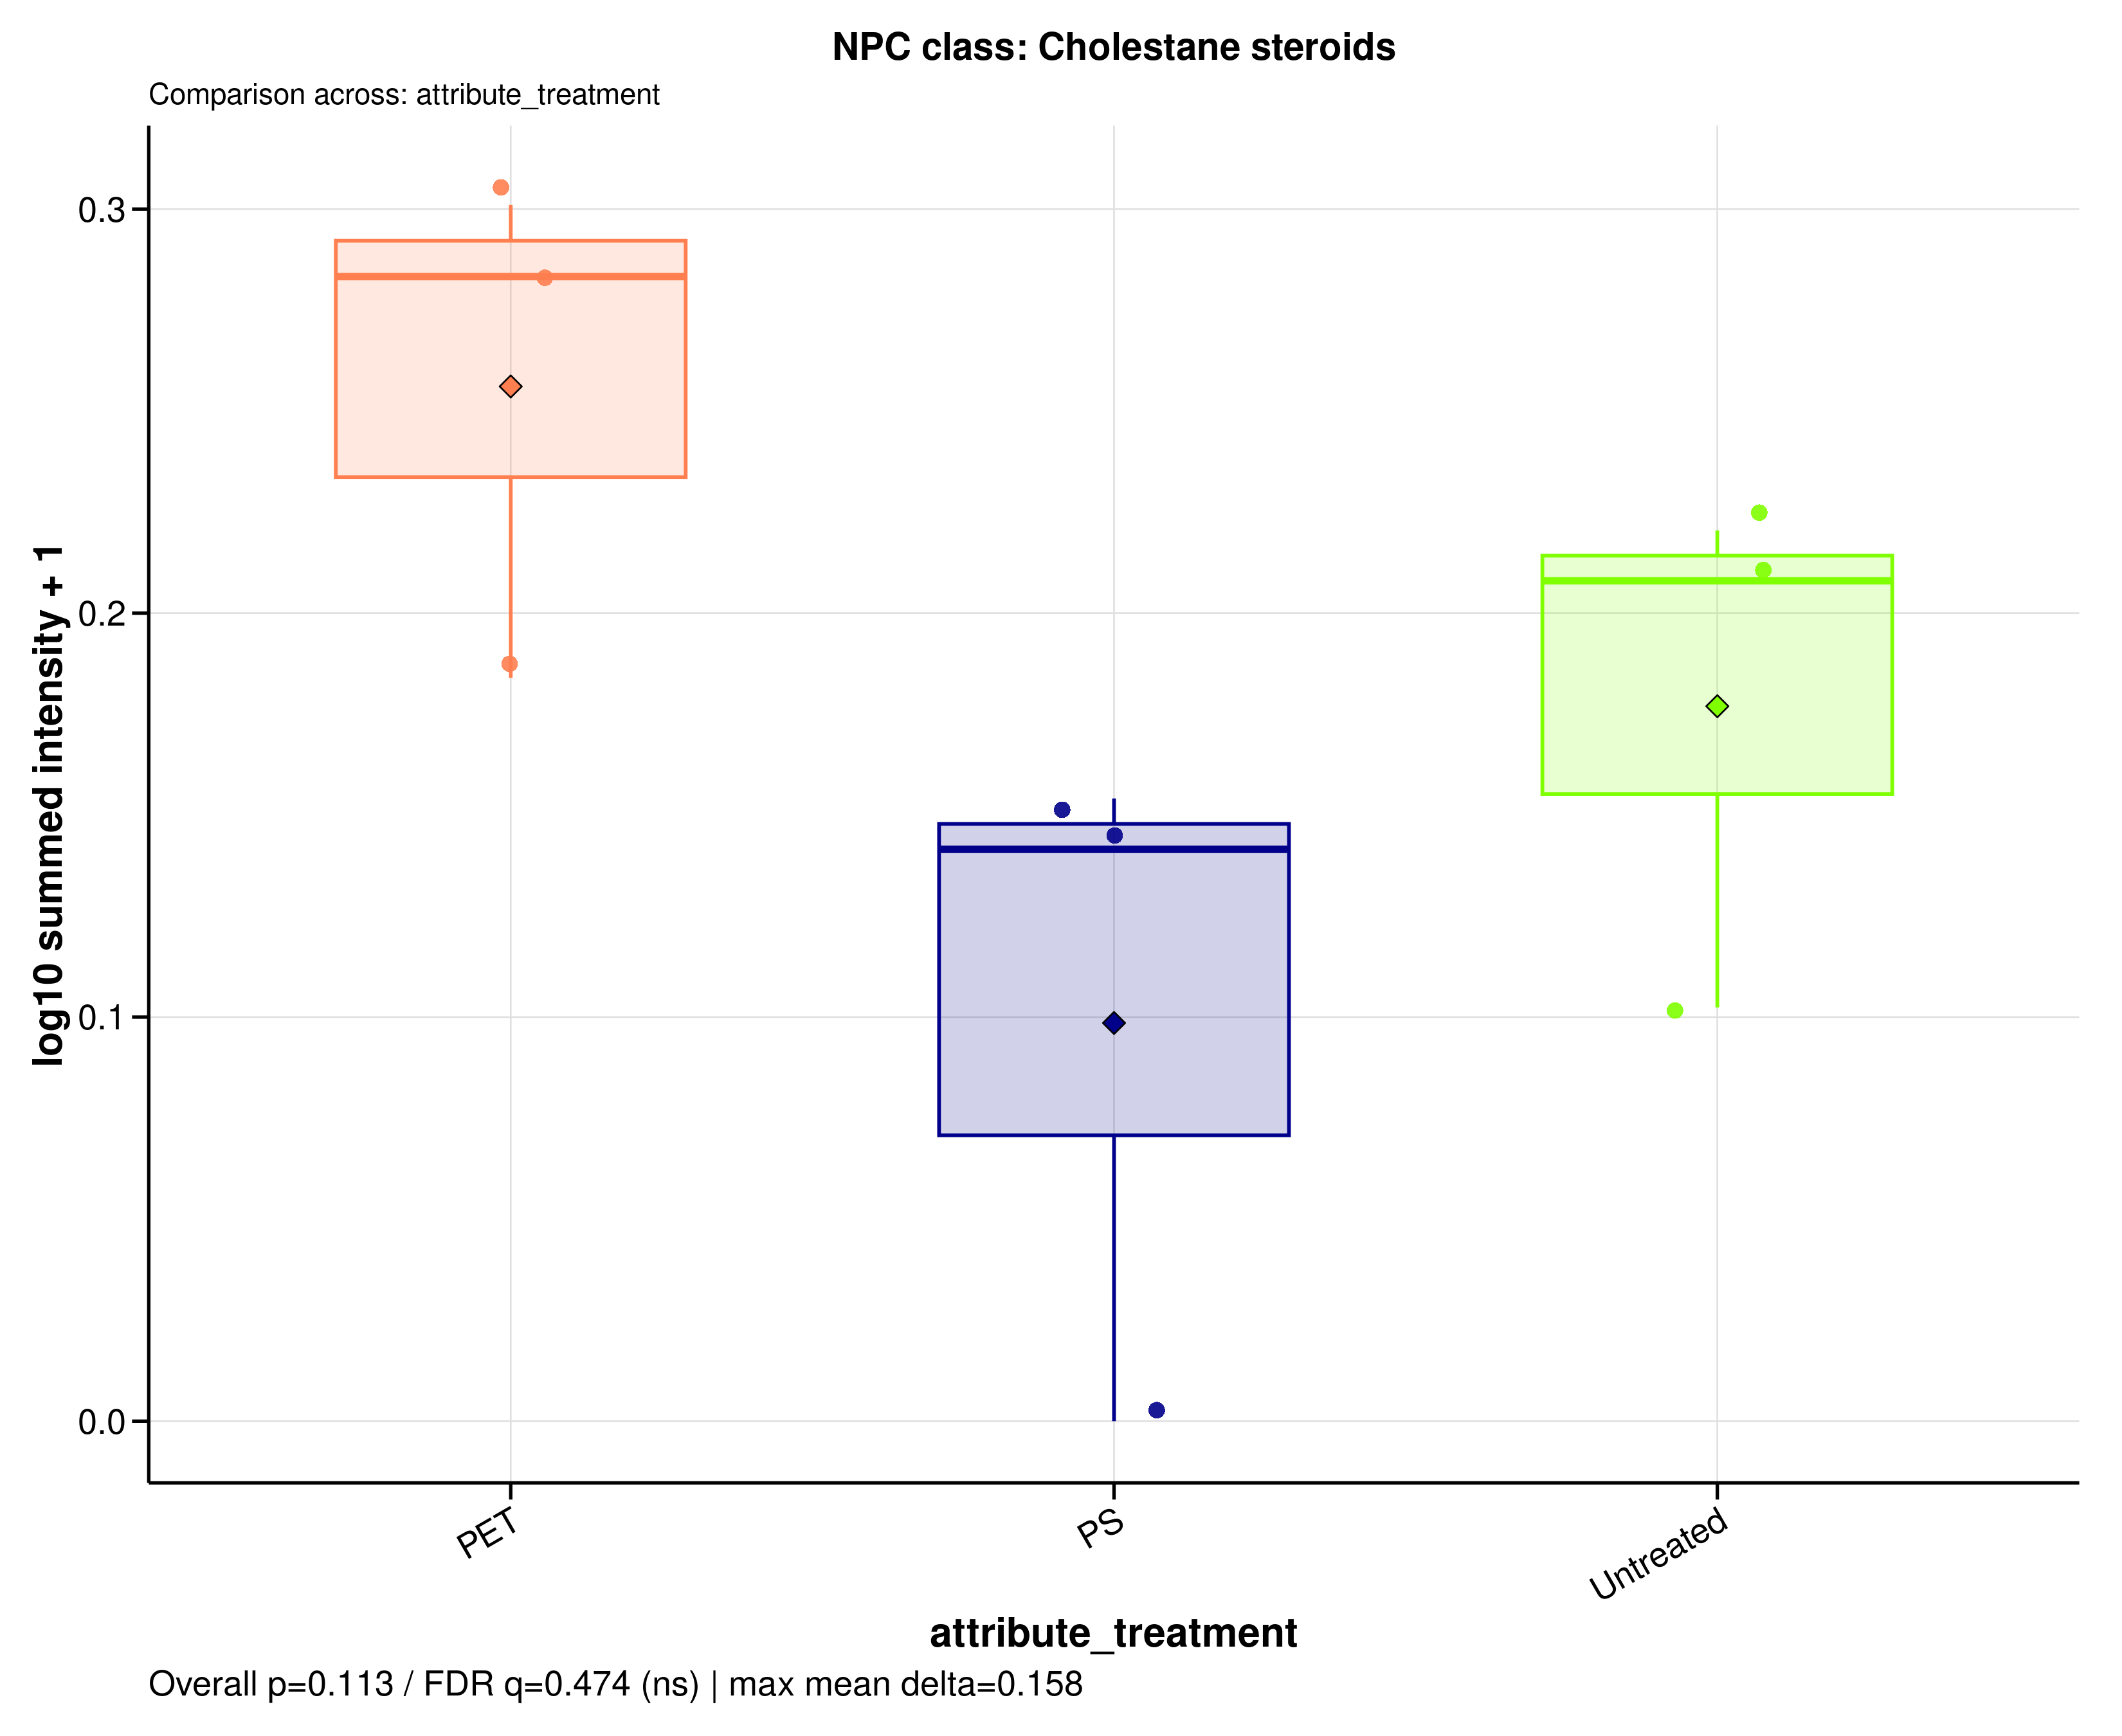

Values plotted in this chart, from the file beside it:
sample_id	group	data_source	npc_level	npc_term	npc_label	npc_plot_label	npc_pathway	npc_superclass	npc_class	n_features	summed_intensity	plot_intensity	npc_overall_test	npc_overall_p_value	npc_overall_q_value	npc_overall_significance	npc_max_mean_difference	npc_max_median_difference
A549_110626_PET100	PET	filtered	class	Cholestane steroids	NPC class: Cholestane steroids	Cholestane steroids	Terpenoids	Steroids	Cholestane steroids	1	0.5275	0.184	kruskal_wallis	0.1133	0.4738	ns	0.1576	0.1418
A549_110626_PS100	PS	filtered	class	Cholestane steroids	NPC class: Cholestane steroids	Cholestane steroids	Terpenoids	Steroids	Cholestane steroids	1	0.426	0.1541	kruskal_wallis	0.1133	0.4738	ns	0.1576	0.1418
A549_110626_untreated	Untreated	filtered	class	Cholestane steroids	NPC class: Cholestane steroids	Cholestane steroids	Terpenoids	Steroids	Cholestane steroids	1	0.6144	0.208	kruskal_wallis	0.1133	0.4738	ns	0.1576	0.1418
A549_180626_PET100	PET	filtered	class	Cholestane steroids	NPC class: Cholestane steroids	Cholestane steroids	Terpenoids	Steroids	Cholestane steroids	1	0.9199	0.2833	kruskal_wallis	0.1133	0.4738	ns	0.1576	0.1418
A549_180626_PS100	PS	filtered	class	Cholestane steroids	NPC class: Cholestane steroids	Cholestane steroids	Terpenoids	Steroids	Cholestane steroids	1	0.3853	0.1415	kruskal_wallis	0.1133	0.4738	ns	0.1576	0.1418
A549_180626_untreated	Untreated	filtered	class	Cholestane steroids	NPC class: Cholestane steroids	Cholestane steroids	Terpenoids	Steroids	Cholestane steroids	1	0.2659	0.1024	kruskal_wallis	0.1133	0.4738	ns	0.1576	0.1418
A549_210626_PET100	PET	filtered	class	Cholestane steroids	NPC class: Cholestane steroids	Cholestane steroids	Terpenoids	Steroids	Cholestane steroids	1	1	0.301	kruskal_wallis	0.1133	0.4738	ns	0.1576	0.1418
A549_210626_PS100	PS	filtered	class	Cholestane steroids	NPC class: Cholestane steroids	Cholestane steroids	Terpenoids	Steroids	Cholestane steroids	1	0	0	kruskal_wallis	0.1133	0.4738	ns	0.1576	0.1418
A549_210626_untreated	Untreated	filtered	class	Cholestane steroids	NPC class: Cholestane steroids	Cholestane steroids	Terpenoids	Steroids	Cholestane steroids	1	0.6613	0.2204	kruskal_wallis	0.1133	0.4738	ns	0.1576	0.1418
